Image classification data set "cashew_leaf_dataset" (davydon22/CashewNet-An-Ensemble-Deep-Learning-Framework on GitHub). Class labels (4): anthracnose, healthy, leaf miner, red rust.

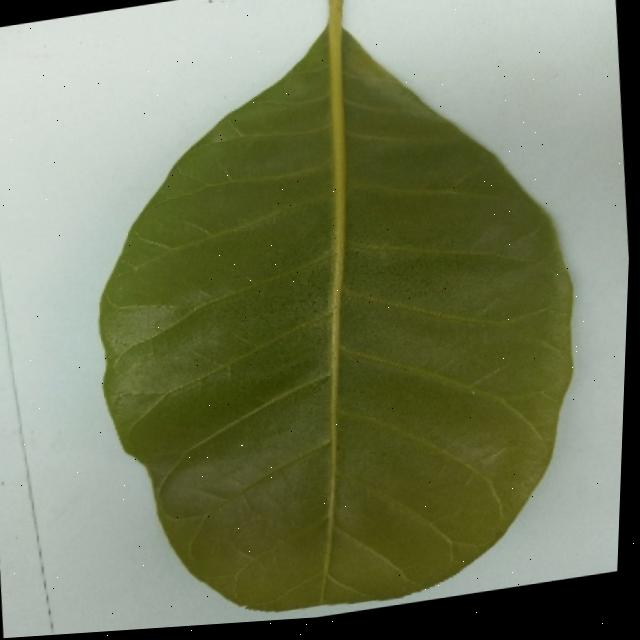
Label: healthy

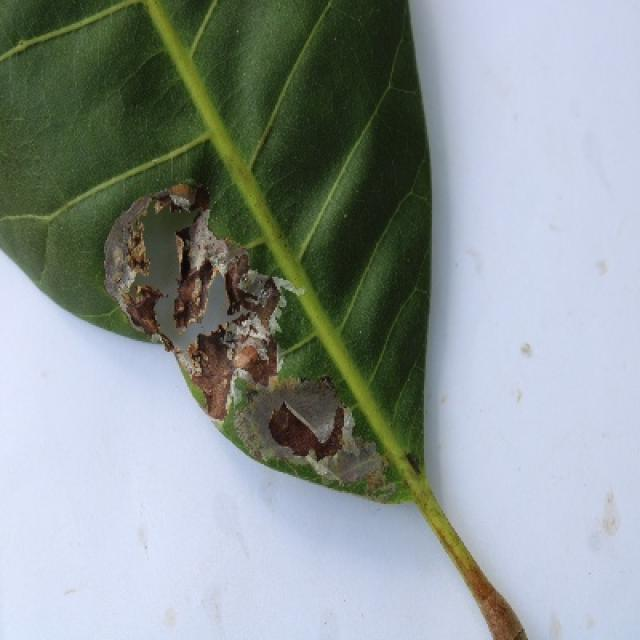
Label: leaf miner

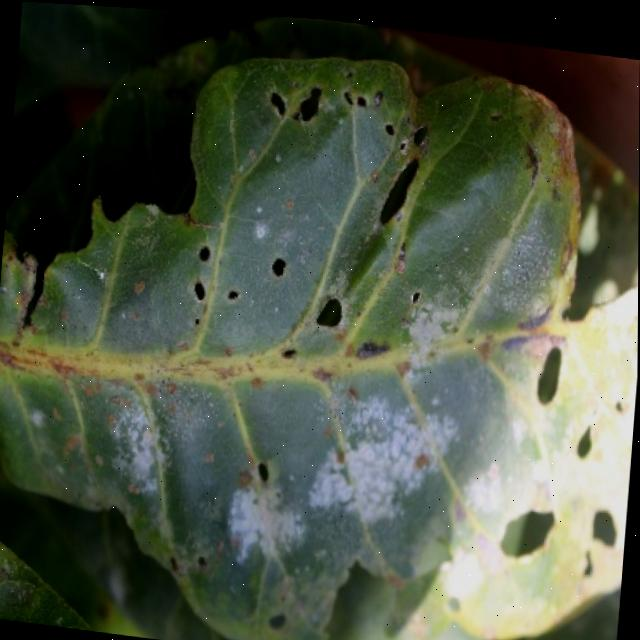
Label: red rust

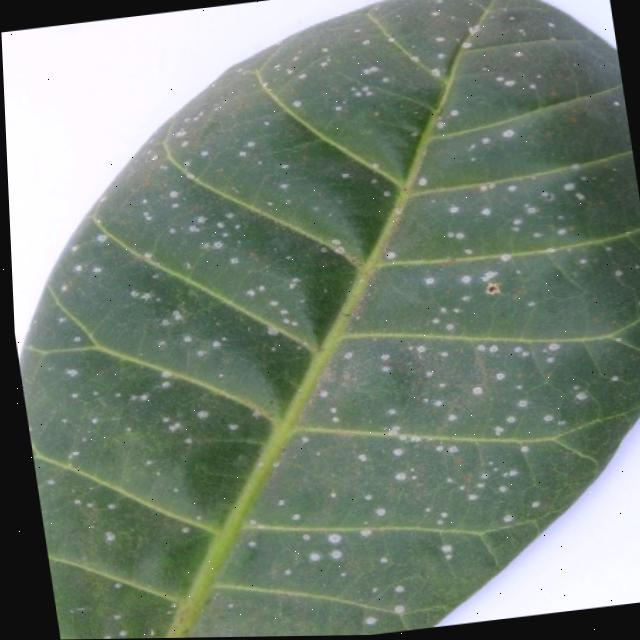
Label: red rust

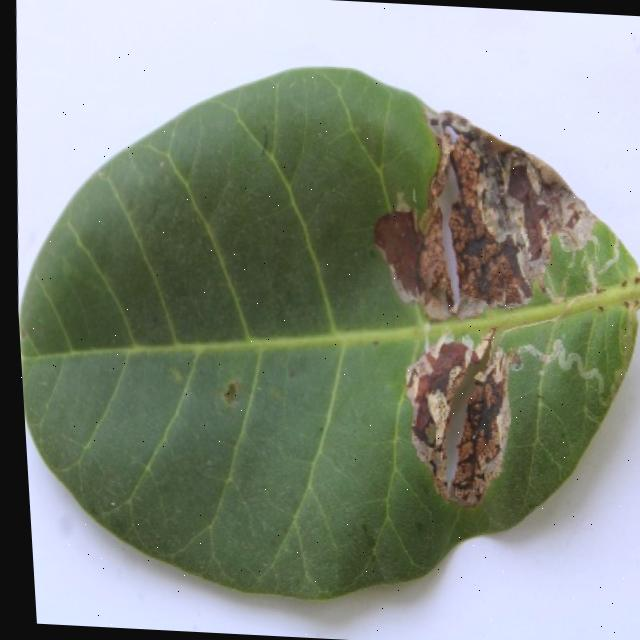
Label: leaf miner

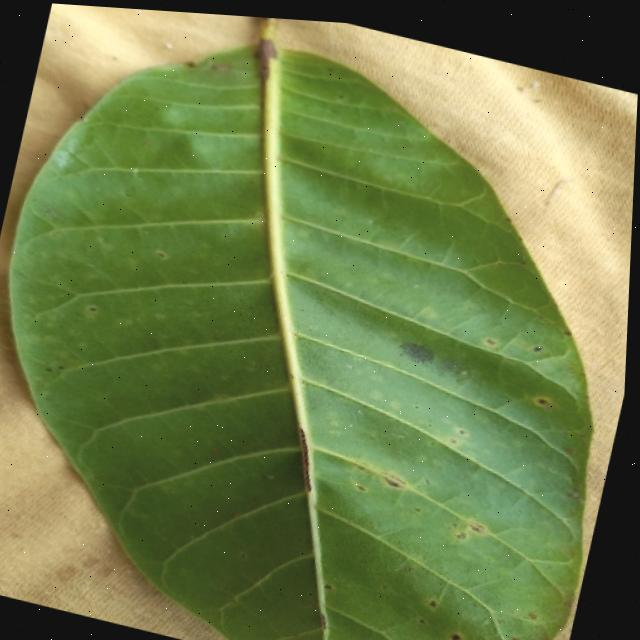
Label: anthracnose
